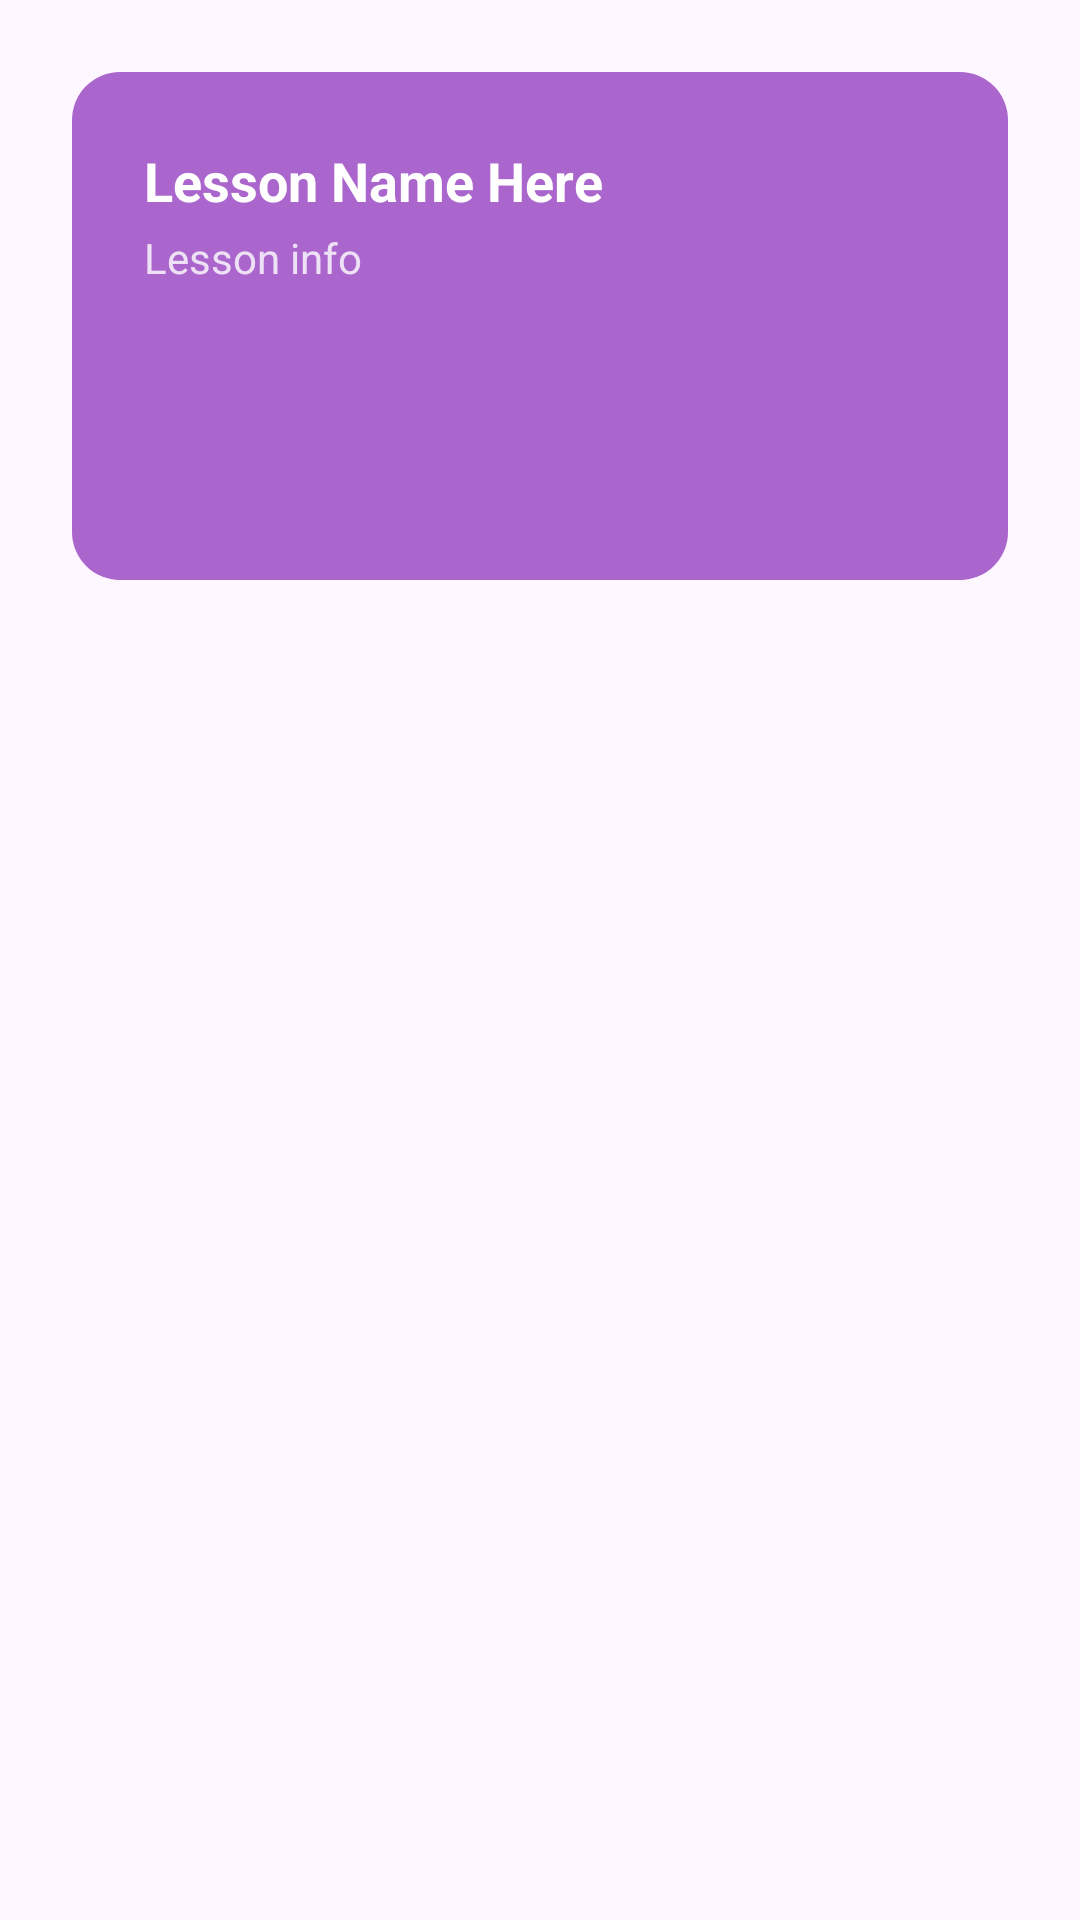

Android layout source for this screen:
<!-- AndroidManifest.xml: application theme Theme.LearningApp -->
<!-- res/layout/dialog_start_lesson.xml -->
<?xml version="1.0" encoding="utf-8"?>
<FrameLayout xmlns:android="http://schemas.android.com/apk/res/android"
    xmlns:app="http://schemas.android.com/apk/res-auto"
    android:layout_width="match_parent"
    android:layout_height="wrap_content"
    android:padding="24dp">

    <androidx.constraintlayout.widget.ConstraintLayout
        android:layout_width="match_parent"
        android:layout_height="wrap_content"
        android:background="@drawable/bg_tooltip_purple"
        android:padding="24dp">

        <TextView
            android:id="@+id/tvDialogTitle"
            android:layout_width="0dp"
            android:layout_height="wrap_content"
            android:text="Lesson Name Here"
            android:textColor="#FFFFFF"
            android:textSize="18sp"
            android:textStyle="bold"
            app:layout_constraintEnd_toEndOf="parent"
            app:layout_constraintStart_toStartOf="parent"
            app:layout_constraintTop_toTopOf="parent" />

        <TextView
            android:id="@+id/tvDialogSubtitle"
            android:layout_width="0dp"
            android:layout_height="wrap_content"
            android:layout_marginTop="4dp"
            android:text="Lesson info"
            android:textColor="#CCFFFFFF"
            android:textSize="14sp"
            app:layout_constraintEnd_toEndOf="parent"
            app:layout_constraintStart_toStartOf="parent"
            app:layout_constraintTop_toBottomOf="@id/tvDialogTitle" />

        <androidx.appcompat.widget.AppCompatButton
            android:id="@+id/btnStartLesson"
            android:layout_width="match_parent"
            android:layout_height="50dp"
            android:layout_marginTop="24dp"
            android:background="@drawable/bg_button_white"
            android:text="START"
            android:textColor="#AA66CC"
            android:textStyle="bold"
            app:layout_constraintBottom_toBottomOf="parent"
            app:layout_constraintEnd_toEndOf="parent"
            app:layout_constraintStart_toStartOf="parent"
            app:layout_constraintTop_toBottomOf="@+id/tvDialogSubtitle" />
    </androidx.constraintlayout.widget.ConstraintLayout>
</FrameLayout>
<!-- resources referenced by this layout -->
<resources>
  <!-- drawable bg_tooltip_purple (drawable) -->
  <?xml version="1.0" encoding="utf-8"?>
  <shape xmlns:android="http://schemas.android.com/apk/res/android">
      <solid android:color="#AA66CC" />
      <corners android:radius="16dp" />
  </shape>
  <style name="Theme.LearningApp" parent="Base.Theme.LearningApp" />
  <style name="Base.Theme.LearningApp" parent="Theme.Material3.DayNight.NoActionBar">
          
          
      </style>
</resources>
